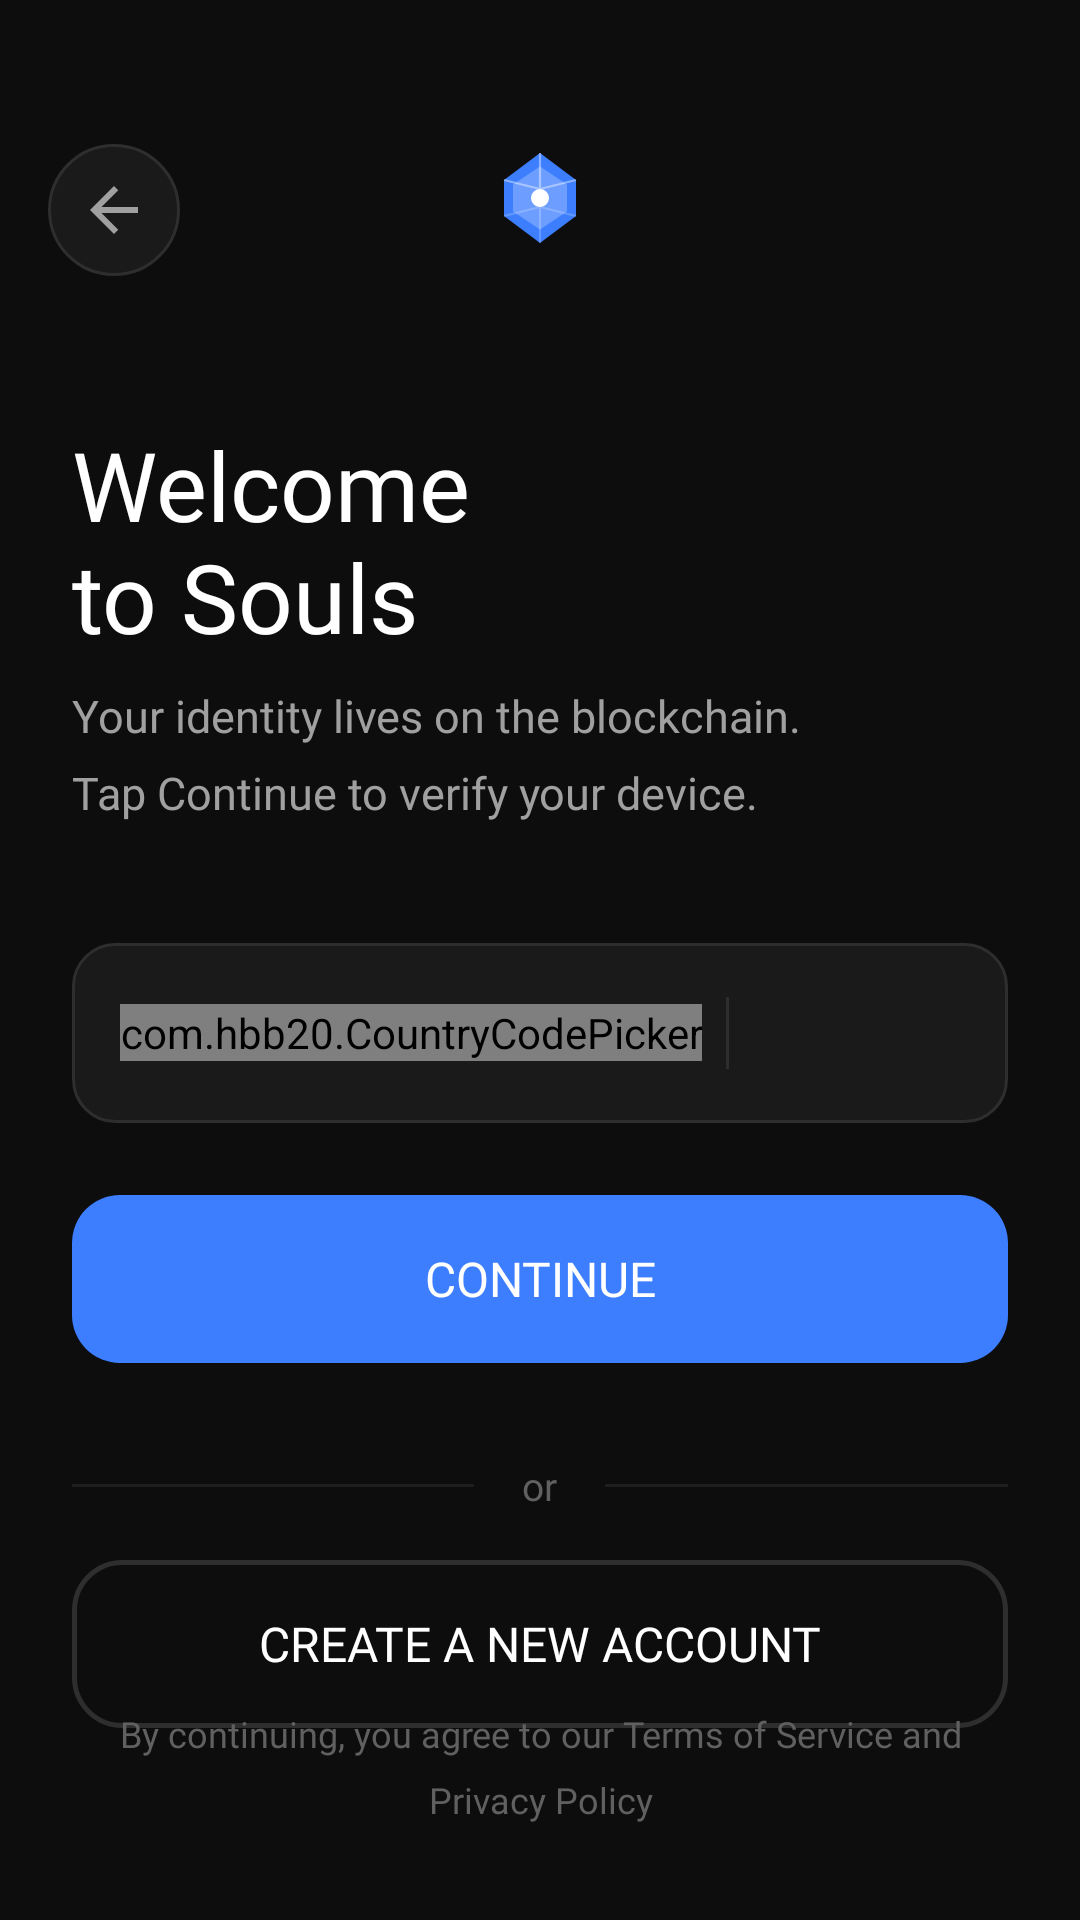

Layout XML and referenced resources for this Android screen:
<!-- AndroidManifest.xml: application theme Theme.Souls -->
<!-- res/layout/activity_login.xml -->
<?xml version="1.0" encoding="utf-8"?>
<androidx.constraintlayout.widget.ConstraintLayout
    xmlns:android="http://schemas.android.com/apk/res/android"
    xmlns:app="http://schemas.android.com/apk/res-auto"
    android:layout_width="match_parent"
    android:layout_height="match_parent"
    android:background="@color/souls_bg">

    
    <ImageView
        android:id="@+id/iv_back"
        android:layout_width="44dp"
        android:layout_height="44dp"
        android:layout_marginStart="16dp"
        android:layout_marginTop="48dp"
        android:src="@drawable/ic_arrow_back"
        android:background="@drawable/bg_icon_circle"
        android:padding="10dp"
        android:clickable="true"
        android:focusable="true"
        app:layout_constraintStart_toStartOf="parent"
        app:layout_constraintTop_toTopOf="parent" />

    
    <ImageView
        android:id="@+id/iv_logo"
        android:layout_width="36dp"
        android:layout_height="36dp"
        android:layout_marginTop="48dp"
        android:src="@drawable/ic_souls_logo"
        app:layout_constraintEnd_toEndOf="parent"
        app:layout_constraintStart_toStartOf="parent"
        app:layout_constraintTop_toTopOf="parent" />

    
    <TextView
        android:id="@+id/tv_title"
        android:layout_width="0dp"
        android:layout_height="wrap_content"
        android:layout_marginStart="24dp"
        android:layout_marginEnd="24dp"
        android:layout_marginTop="56dp"
        android:text="@string/login_title"
        android:textColor="@color/souls_text_primary"
        android:textSize="32sp"
        android:fontFamily="@font/inter_bold"
        app:layout_constraintEnd_toEndOf="parent"
        app:layout_constraintStart_toStartOf="parent"
        app:layout_constraintTop_toBottomOf="@id/iv_logo" />

    
    <TextView
        android:id="@+id/tv_subtitle"
        android:layout_width="0dp"
        android:layout_height="wrap_content"
        android:layout_marginStart="24dp"
        android:layout_marginEnd="24dp"
        android:layout_marginTop="8dp"
        android:text="@string/login_subtitle"
        android:textColor="@color/souls_text_secondary"
        android:textSize="15sp"
        android:lineSpacingMultiplier="1.4"
        android:fontFamily="@font/inter_regular"
        app:layout_constraintEnd_toEndOf="parent"
        app:layout_constraintStart_toStartOf="parent"
        app:layout_constraintTop_toBottomOf="@id/tv_title" />

    
    <LinearLayout
        android:id="@+id/ll_phone_container"
        android:layout_width="0dp"
        android:layout_height="60dp"
        android:layout_marginStart="24dp"
        android:layout_marginEnd="24dp"
        android:layout_marginTop="40dp"
        android:background="@drawable/bg_edittext"
        android:orientation="horizontal"
        android:gravity="center_vertical"
        android:paddingStart="16dp"
        android:paddingEnd="16dp"
        app:layout_constraintEnd_toEndOf="parent"
        app:layout_constraintStart_toStartOf="parent"
        app:layout_constraintTop_toBottomOf="@id/tv_subtitle">

        
        <com.hbb20.CountryCodePicker
            android:id="@+id/ccp"
            android:layout_width="wrap_content"
            android:layout_height="wrap_content"
            app:ccp_defaultNameCode="IN"
            app:ccp_showFlag="true"
            app:ccp_showFullName="false"
            app:ccp_contentColor="@color/souls_text_primary"
            app:ccp_arrowColor="@color/souls_text_secondary"
            app:ccp_textSize="15sp"/>

        
        <View
            android:layout_width="1dp"
            android:layout_height="24dp"
            android:layout_marginStart="8dp"
            android:layout_marginEnd="8dp"
            android:background="@color/souls_border" />

        
        <EditText
            android:id="@+id/et_phone"
            android:layout_width="0dp"
            android:layout_height="match_parent"
            android:layout_weight="1"
            android:background="@null"

            android:textColorHint="@color/souls_text_hint"
            android:textColor="@color/souls_text_primary"
            android:textSize="16sp"
            android:fontFamily="@font/inter_regular"
            android:inputType="phone"
            android:maxLines="1"
            android:singleLine="true"
            android:imeOptions="actionDone" />
    </LinearLayout>

    
    <TextView
        android:id="@+id/tv_error"
        android:layout_width="0dp"
        android:layout_height="wrap_content"
        android:layout_marginStart="24dp"
        android:layout_marginEnd="24dp"
        android:layout_marginTop="8dp"
        android:textColor="@color/souls_error"
        android:textSize="13sp"
        android:fontFamily="@font/inter_regular"
        android:visibility="gone"
        app:layout_constraintEnd_toEndOf="parent"
        app:layout_constraintStart_toStartOf="parent"
        app:layout_constraintTop_toBottomOf="@id/ll_phone_container" />

    
    <Button
        android:id="@+id/btn_continue"
        android:layout_width="0dp"
        android:layout_height="56dp"
        android:layout_marginStart="24dp"
        android:layout_marginEnd="24dp"
        android:layout_marginTop="24dp"
        android:text="@string/btn_continue"
        android:textColor="@color/souls_text_primary"
        android:textSize="16sp"
        android:fontFamily="@font/inter_semibold"
        android:background="@drawable/bg_button_primary"
        android:stateListAnimator="@null"
        style="@style/Widget.AppCompat.Button"
        app:layout_constraintEnd_toEndOf="parent"
        app:layout_constraintStart_toStartOf="parent"
        app:layout_constraintTop_toBottomOf="@id/tv_error" />

    
    <ProgressBar
        android:id="@+id/progress_bar"
        android:layout_width="wrap_content"
        android:layout_height="wrap_content"
        android:visibility="gone"
        android:indeterminateTint="@color/souls_text_primary"
        app:layout_constraintBottom_toBottomOf="@id/btn_continue"
        app:layout_constraintEnd_toEndOf="@id/btn_continue"
        app:layout_constraintStart_toStartOf="@id/btn_continue"
        app:layout_constraintTop_toTopOf="@id/btn_continue" />

    
    <LinearLayout
        android:id="@+id/ll_divider"
        android:layout_width="0dp"
        android:layout_height="wrap_content"
        android:layout_marginStart="24dp"
        android:layout_marginEnd="24dp"
        android:layout_marginTop="32dp"
        android:orientation="horizontal"
        android:gravity="center_vertical"
        app:layout_constraintEnd_toEndOf="parent"
        app:layout_constraintStart_toStartOf="parent"
        app:layout_constraintTop_toBottomOf="@id/btn_continue">

        <View
            android:layout_width="0dp"
            android:layout_height="1dp"
            android:layout_weight="1"
            android:background="@color/souls_divider"/>

        <TextView
            android:layout_width="wrap_content"
            android:layout_height="wrap_content"
            android:layout_marginStart="16dp"
            android:layout_marginEnd="16dp"
            android:text="or"
            android:textColor="@color/souls_text_tertiary"
            android:textSize="13sp"
            android:fontFamily="@font/inter_regular"/>

        <View
            android:layout_width="0dp"
            android:layout_height="1dp"
            android:layout_weight="1"
            android:background="@color/souls_divider"/>
    </LinearLayout>

    
    <Button
        android:id="@+id/btn_register"
        android:layout_width="0dp"
        android:layout_height="56dp"
        android:layout_marginStart="24dp"
        android:layout_marginEnd="24dp"
        android:layout_marginTop="16dp"
        android:text="Create a new account"
        android:textColor="@color/souls_text_primary"
        android:textSize="16sp"
        android:fontFamily="@font/inter_semibold"
        android:background="@drawable/bg_button_secondary"
        android:stateListAnimator="@null"
        style="@style/Widget.AppCompat.Button"
        app:layout_constraintEnd_toEndOf="parent"
        app:layout_constraintStart_toStartOf="parent"
        app:layout_constraintTop_toBottomOf="@id/ll_divider" />

    
    <TextView
        android:id="@+id/tv_terms"
        android:layout_width="0dp"
        android:layout_height="wrap_content"
        android:layout_marginStart="24dp"
        android:layout_marginEnd="24dp"
        android:layout_marginBottom="32dp"
        android:gravity="center"
        android:text="By continuing, you agree to our Terms of Service and Privacy Policy"
        android:textColor="@color/souls_text_tertiary"
        android:textSize="12sp"
        android:lineSpacingMultiplier="1.5"
        android:fontFamily="@font/inter_regular"
        app:layout_constraintBottom_toBottomOf="parent"
        app:layout_constraintEnd_toEndOf="parent"
        app:layout_constraintStart_toStartOf="parent" />

</androidx.constraintlayout.widget.ConstraintLayout>
<!-- resources referenced by this layout -->
<resources>
  <color name="souls_bg">#0D0D0D</color>
  <color name="souls_border">#2E2E2E</color>
  <color name="souls_divider">#1E1E1E</color>
  <color name="souls_error">#FF5555</color>
  <color name="souls_text_hint">#505050</color>
  <color name="souls_text_primary">#FFFFFF</color>
  <color name="souls_text_secondary">#A0A0A0</color>
  <color name="souls_text_tertiary">#606060</color>
  <!-- drawable bg_button_primary (drawable) -->
  <?xml version="1.0" encoding="utf-8"?>
  <selector xmlns:android="http://schemas.android.com/apk/res/android">
  
      
      <item android:state_pressed="true">
          <shape android:shape="rectangle">
              <solid android:color="#2860D9" />
              <corners android:radius="16dp" />
          </shape>
      </item>
  
      
      <item android:state_enabled="false">
          <shape android:shape="rectangle">
              <solid android:color="#1E2A40" />
              <corners android:radius="16dp" />
          </shape>
      </item>
  
      
      <item>
          <shape android:shape="rectangle">
              <solid android:color="#3D7EFF" />
              <corners android:radius="16dp" />
          </shape>
      </item>
  
  </selector>
  <!-- drawable bg_edittext (drawable) -->
  <?xml version="1.0" encoding="utf-8"?>
  <selector xmlns:android="http://schemas.android.com/apk/res/android">
  
      
      <item android:state_focused="true">
          <shape android:shape="rectangle">
              <solid android:color="#1A1A1A" />
              <stroke android:width="1.5dp" android:color="#3D7EFF" />
              <corners android:radius="14dp" />
          </shape>
      </item>
  
      
      <item>
          <shape android:shape="rectangle">
              <solid android:color="#1A1A1A" />
              <stroke android:width="1dp" android:color="#2E2E2E" />
              <corners android:radius="14dp" />
          </shape>
      </item>
  
  </selector>
  <!-- drawable bg_icon_circle (drawable) -->
  <?xml version="1.0" encoding="utf-8"?>
  <selector xmlns:android="http://schemas.android.com/apk/res/android">
  
      <item android:state_pressed="true">
          <shape android:shape="oval">
              <solid android:color="#2E2E2E" />
          </shape>
      </item>
  
      <item>
          <shape android:shape="oval">
              <solid android:color="#1A1A1A" />
              <stroke android:width="1dp" android:color="#2E2E2E" />
          </shape>
      </item>
  
  </selector>
  <!-- drawable ic_arrow_back (drawable) -->
  <?xml version="1.0" encoding="utf-8"?>
  <vector xmlns:android="http://schemas.android.com/apk/res/android"
      android:width="24dp"
      android:height="24dp"
      android:viewportWidth="24"
      android:viewportHeight="24"
      android:tint="?attr/colorControlNormal">
  
      <path
          android:fillColor="@android:color/white"
          android:pathData="M20,11H7.83l5.59,-5.59L12,4l-8,8 8,8 1.41,-1.41L7.83,13H20v-2z" />
  
  </vector>
  <string name="btn_continue">Continue</string>
  <string name="login_subtitle">Your identity lives on the blockchain.\nTap Continue to verify your device.</string>
  <string name="login_title">Welcome\nto Souls</string>
  <color name="souls_accent">#A07CFF</color>
</resources>
